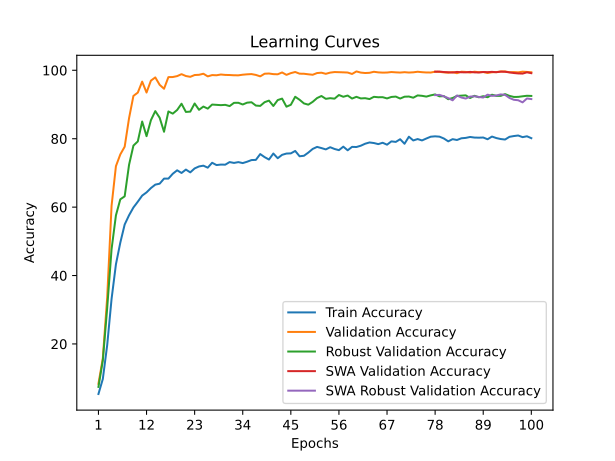

Values plotted in this chart, from the file beside it:
time; train_accuracy; train_loss; valid_accuracy; valid_loss; valid_accuracy_robust; valid_accuracy_swa; valid_accuracy_robust_swa
94,0894; 5,3754; 3,6893; 8,3690; 3,4988; 7,4483; 8,3690; 7,4483
190,9502; 9,7598; 3,5397; 15,7878; 3,0042; 15,1724; 15,7878; 15,1724
298,0354; 19,6547; 3,2672; 33,5788; 2,2464; 30,4655; 33,5788; 30,4655
404,4073; 33,1494; 2,9534; 60,3721; 1,2781; 47,6897; 60,3721; 47,6897
513,7181; 43,2845; 2,7433; 71,9794; 0,9487; 57,6034; 71,9794; 57,6034
610,6242; 49,6209; 2,6160; 75,4078; 0,8122; 62,2759; 75,4078; 62,2759
703,1979; 54,9212; 2,4911; 77,6643; 0,8804; 63,1552; 77,6643; 63,1552
809,3576; 57,6239; 2,4300; 86,0016; 0,6014; 72,3621; 86,0016; 72,3621
924,0547; 59,8949; 2,3633; 92,5178; 0,4319; 77,9828; 92,5178; 77,9828
1024,9007; 61,5841; 2,3177; 93,4759; 0,3020; 79,2069; 93,4759; 79,2069
1130,5070; 63,3671; 2,2791; 96,6825; 0,2033; 85,0172; 96,6825; 85,0172
1227,9787; 64,3056; 2,2653; 93,4996; 0,2570; 80,7414; 93,4996; 80,7414
1340,1443; 65,5706; 2,2252; 96,9755; 0,1817; 85,4138; 96,9755; 85,4138
1453,0720; 66,5766; 2,2096; 97,9177; 0,1517; 88,0690; 97,9177; 88,0690
1549,3595; 66,8506; 2,1865; 95,7482; 0,2251; 86,1207; 95,7482; 86,1207
1641,0538; 68,3371; 2,1657; 94,6002; 0,2839; 82,0345; 94,6002; 82,0345
1741,9694; 68,3296; 2,1585; 98,0048; 0,0928; 87,9655; 98,0048; 87,9655
1843,6837; 69,7523; 2,1249; 98,0285; 0,1168; 87,3276; 98,0285; 87,3276
1931,6765; 70,7620; 2,1043; 98,2977; 0,1115; 88,3966; 98,2977; 88,3966
2033,6977; 69,9850; 2,1314; 98,8678; 0,0898; 90,2241; 98,8678; 90,2241
2131,7903; 70,9760; 2,1047; 98,3215; 0,0982; 87,8276; 98,3215; 87,8276
2232,4605; 70,1614; 2,1360; 98,0918; 0,0883; 87,9138; 98,0918; 87,9138
2340,7470; 71,3138; 2,0929; 98,6144; 0,1069; 90,2931; 98,6144; 90,2931
2449,5999; 71,8919; 2,0811; 98,6778; 0,0788; 88,4483; 98,6778; 88,4483
2544,6489; 72,1171; 2,0785; 98,9945; 0,0670; 89,3966; 98,9945; 89,3966
2651,7753; 71,5315; 2,0914; 98,2185; 0,1306; 88,7931; 98,2185; 88,7931
2747,2100; 72,9692; 2,0522; 98,5986; 0,1105; 89,9828; 98,5986; 89,9828
2834,8474; 72,2935; 2,0744; 98,5432; 0,1001; 89,8966; 98,5432; 89,8966
2933,0249; 72,4362; 2,0729; 98,7648; 0,1328; 89,8103; 98,7648; 89,8103
3040,9992; 72,4099; 2,0684; 98,6461; 0,1201; 89,8966; 98,6461; 89,8966
3132,9038; 73,1682; 2,0467; 98,6144; 0,0874; 89,5345; 98,6144; 89,5345
3240,2498; 72,9204; 2,0609; 98,5432; 0,1176; 90,4828; 98,5432; 90,4828
3344,6772; 73,1569; 2,0545; 98,5273; 0,0589; 90,5000; 98,5273; 90,5000
3435,4062; 72,8716; 2,0683; 98,7094; 0,1012; 90,0000; 98,7094; 90,0000
3533,2125; 73,2695; 2,0470; 98,8203; 0,1311; 90,5345; 98,8203; 90,5345
3623,8125; 73,7575; 2,0417; 98,8915; 0,1199; 90,6552; 98,8915; 90,6552
3733,9070; 73,8063; 2,0277; 98,6461; 0,1512; 89,6897; 98,6461; 89,6897
3833,5792; 75,5068; 1,9911; 98,2264; 0,1503; 89,5862; 98,2264; 89,5862
3936,4902; 74,6171; 2,0262; 98,9945; 0,0740; 90,6724; 98,9945; 90,6724
4036,6850; 73,9077; 2,0427; 99,0578; 0,1025; 91,1379; 99,0578; 91,1379
4145,9144; 75,6682; 1,9911; 98,8757; 0,0587; 89,5690; 98,8757; 89,5690
4234,3984; 74,2943; 2,0261; 98,8282; 0,0862; 91,2931; 98,8282; 91,2931
4342,6694; 75,2815; 2,0067; 99,3666; 0,0677; 91,7241; 99,3666; 91,7241
4452,4352; 75,6607; 1,9931; 98,6619; 0,1376; 89,3621; 98,6619; 89,3621
4553,0423; 75,7132; 1,9919; 99,1686; 0,1405; 89,9138; 99,1686; 89,9138
4650,8534; 76,4227; 1,9749; 99,5012; 0,0486; 92,2586; 99,5012; 92,2586
4758,9971; 74,8649; 1,9990; 99,0103; 0,0726; 91,3793; 99,0103; 91,3793
4868,8138; 75,0113; 2,0205; 98,9865; 0,0738; 90,3103; 98,9865; 90,3103
4980,1065; 75,9422; 2,0045; 98,8282; 0,0463; 89,9483; 98,8282; 89,9483
5078,9846; 77,0120; 1,9504; 98,6936; 0,1212; 90,7759; 98,6936; 90,7759
5175,9361; 77,6051; 1,9384; 99,1924; 0,1082; 91,8793; 99,1924; 91,8793
5279,6270; 77,2598; 1,9602; 99,2953; 0,1242; 92,4828; 99,2953; 92,4828
5361,8440; 76,8731; 1,9612; 98,9707; 0,1348; 91,6552; 98,9707; 91,6552
5456,5991; 77,5113; 1,9452; 99,3191; 0,0935; 91,8448; 99,3191; 91,8448
5553,5473; 76,9970; 1,9581; 99,4854; 0,1105; 91,7069; 99,4854; 91,7069
5647,6600; 76,6517; 1,9762; 99,4458; 0,0963; 92,7759; 99,4458; 92,7759
5744,5669; 77,6764; 1,9505; 99,3983; 0,0698; 92,2586; 99,3983; 92,2586
5850,5207; 76,6104; 1,9855; 99,3428; 0,0859; 92,6207; 99,3428; 92,6207
5960,0961; 77,6126; 1,9353; 98,9232; 0,0629; 91,7414; 98,9232; 91,7414
6050,6861; 77,5713; 1,9350; 99,6675; 0,0895; 92,2414; 99,6675; 92,2414
... 40 more rows
